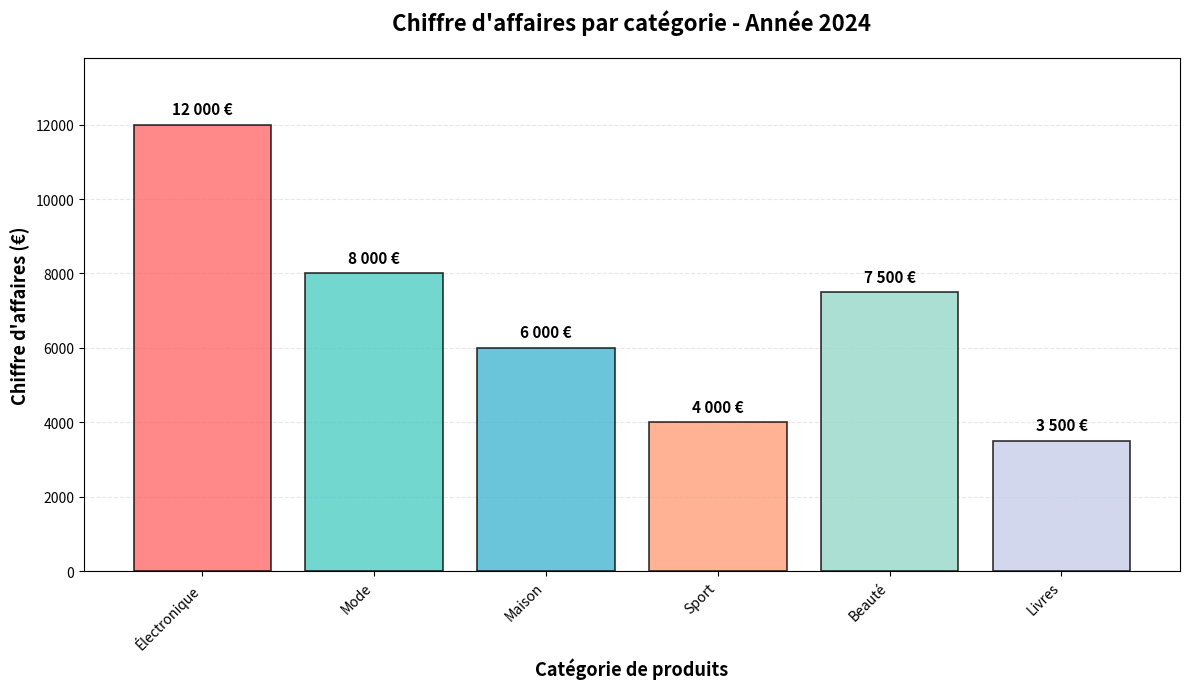
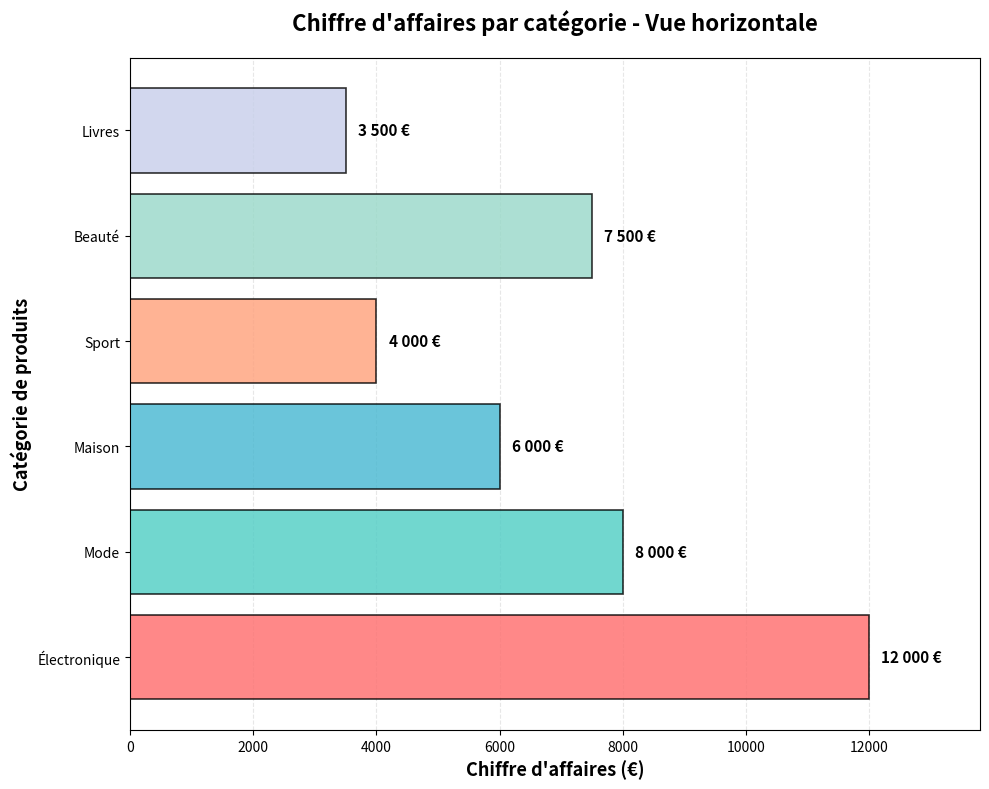

These figures' Python source, in order:
import matplotlib.pyplot as plt

# 1. Données - 6 catégories
categories = ["Électronique", "Mode", "Maison", "Sport", "Beauté", "Livres"]
ca = [12000, 8000, 6000, 4000, 7500, 3500]

# 2. Créer le graphique avec des couleurs personnalisées
fig, ax = plt.subplots(figsize=(12, 7))

# Palette de couleurs
couleurs = ['#FF6B6B', '#4ECDC4', '#45B7D1', '#FFA07A', '#98D8C8', '#C7CEEA']

# Tracer les barres
barres = ax.bar(categories, ca, color=couleurs, edgecolor='black', linewidth=1.2, alpha=0.8)

# 3. Titre et labels
ax.set_title("Chiffre d'affaires par catégorie - Année 2024", 
             fontsize=16, fontweight='bold', pad=20)
ax.set_xlabel("Catégorie de produits", fontsize=13, fontweight='bold')
ax.set_ylabel("Chiffre d'affaires (€)", fontsize=13, fontweight='bold')

# Grille pour faciliter la lecture
ax.grid(axis='y', alpha=0.3, linestyle='--')
ax.set_axisbelow(True)

# 4. BONUS : Afficher les valeurs au-dessus des barres
for i, (barre, valeur) in enumerate(zip(barres, ca)):
    hauteur = barre.get_height()
    ax.text(barre.get_x() + barre.get_width() / 2, hauteur + 200,
            f'{valeur:,} €'.replace(',', ' '),
            ha='center', va='bottom', fontsize=11, fontweight='bold')

# Ajuster les limites de l'axe Y pour laisser de l'espace au-dessus
ax.set_ylim(0, max(ca) * 1.15)

# Rotation des labels de catégories pour plus de lisibilité
plt.xticks(rotation=45, ha='right')

plt.tight_layout()
plt.show()


# --- VERSION ALTERNATIVE : Barres horizontales ---
print("\n--- Version avec barres horizontales ---\n")

fig, ax = plt.subplots(figsize=(10, 8))

# Barres horizontales avec barh()
barres_h = ax.barh(categories, ca, color=couleurs, edgecolor='black', linewidth=1.2, alpha=0.8)

ax.set_title("Chiffre d'affaires par catégorie - Vue horizontale", 
             fontsize=16, fontweight='bold', pad=20)
ax.set_xlabel("Chiffre d'affaires (€)", fontsize=13, fontweight='bold')
ax.set_ylabel("Catégorie de produits", fontsize=13, fontweight='bold')

ax.grid(axis='x', alpha=0.3, linestyle='--')
ax.set_axisbelow(True)

# Afficher les valeurs à droite des barres
for i, (barre, valeur) in enumerate(zip(barres_h, ca)):
    largeur = barre.get_width()
    ax.text(largeur + 200, barre.get_y() + barre.get_height() / 2,
            f'{valeur:,} €'.replace(',', ' '),
            ha='left', va='center', fontsize=11, fontweight='bold')

ax.set_xlim(0, max(ca) * 1.15)

plt.tight_layout()
plt.show()


# --- Affichage des statistiques ---
print("\n=== Statistiques du chiffre d'affaires ===")
print(f"CA Total : {sum(ca):,} €".replace(',', ' '))
print(f"CA Moyen : {sum(ca)/len(ca):,.2f} €".replace(',', ' '))
print(f"Meilleure catégorie : {categories[ca.index(max(ca))]} ({max(ca):,} €)".replace(',', ' '))
print(f"Catégorie à améliorer : {categories[ca.index(min(ca))]} ({min(ca):,} €)".replace(',', ' '))